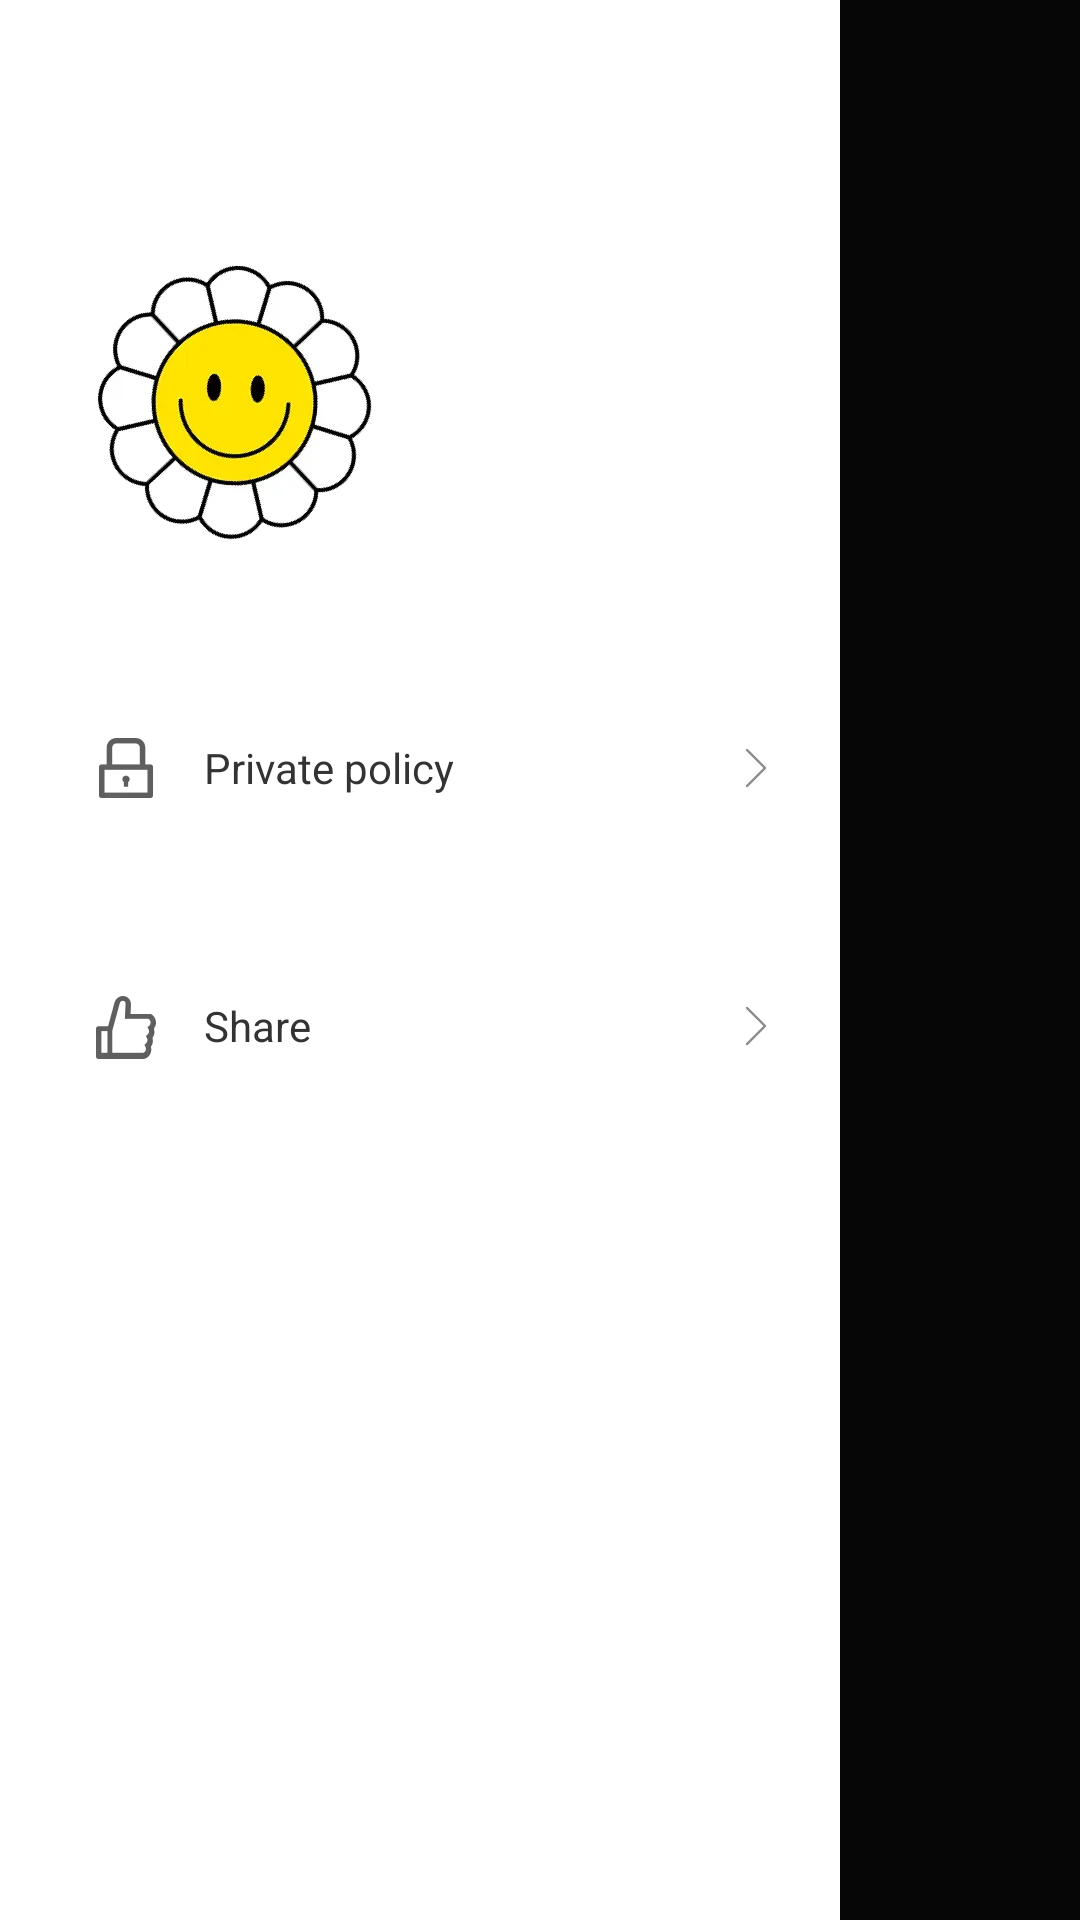

This screen was rendered from an Android layout file. Write that file and the resources it references.
<!-- AndroidManifest.xml: application theme Theme.Agreement -->
<!-- res/layout/layout_setting.xml -->
<?xml version="1.0" encoding="utf-8"?>
<androidx.constraintlayout.widget.ConstraintLayout xmlns:android="http://schemas.android.com/apk/res/android"
    android:layout_width="match_parent"
    android:layout_height="match_parent"
    android:id="@+id/cl_setting"
    android:background="#A6000000">

    <LinearLayout
        android:id="@+id/ll_setting"
        android:layout_width="match_parent"
        android:layout_height="match_parent"
        android:layout_marginEnd="80dp"
        android:background="@color/white"
        android:orientation="vertical">

        <ImageView
            android:layout_width="wrap_content"
            android:layout_height="wrap_content"
            android:layout_marginStart="24dp"
            android:layout_marginTop="80dp"
            android:src="@drawable/ic_setting_logo" />

        <androidx.appcompat.widget.AppCompatTextView
            android:id="@+id/atv_pp"
            android:layout_width="match_parent"
            android:layout_height="wrap_content"
            android:layout_marginStart="24dp"
            android:layout_marginTop="50dp"
            android:layout_marginEnd="20dp"
            android:drawableStart="@drawable/ic_lock"
            android:drawableEnd="@drawable/ic_setting_be"
            android:drawablePadding="8dp"
            android:gravity="center_vertical"
            android:text="Private policy"
            android:textColor="#FF333333"
            android:textSize="14sp" />

        <androidx.appcompat.widget.AppCompatTextView
            android:id="@+id/atv_share"
            android:layout_width="match_parent"
            android:layout_height="wrap_content"
            android:layout_marginStart="24dp"
            android:layout_marginTop="50dp"
            android:layout_marginEnd="20dp"
            android:drawableStart="@drawable/ic_like"
            android:drawableEnd="@drawable/ic_setting_be"
            android:drawablePadding="8dp"
            android:gravity="center_vertical"
            android:text="Share"
            android:textColor="#FF333333"
            android:textSize="14sp" />
    </LinearLayout>
</androidx.constraintlayout.widget.ConstraintLayout>
<!-- resources referenced by this layout -->
<resources>
  <!-- drawable ic_like: webp bitmap (drawable-xxhdpi, 1326 bytes) -->
  <!-- drawable ic_lock: webp bitmap (drawable-xxhdpi, 1066 bytes) -->
  <!-- drawable ic_setting_be: webp bitmap (drawable-xxhdpi, 696 bytes) -->
  <!-- drawable ic_setting_logo: webp bitmap (drawable-xxhdpi, 11798 bytes) -->
  <style name="Theme.Agreement" parent="Theme.MaterialComponents.NoActionBar">
          <item name="android:windowNoTitle">true</item>
          <item name="android:windowTranslucentStatus">true</item>
          <item name="android:textAllCaps">false</item>
      </style>
  <!-- not gathered from this repository: default colours our renderer supplied (Android Studio template values) -->
  <color name="white">#FFFFFFFF</color>
</resources>
